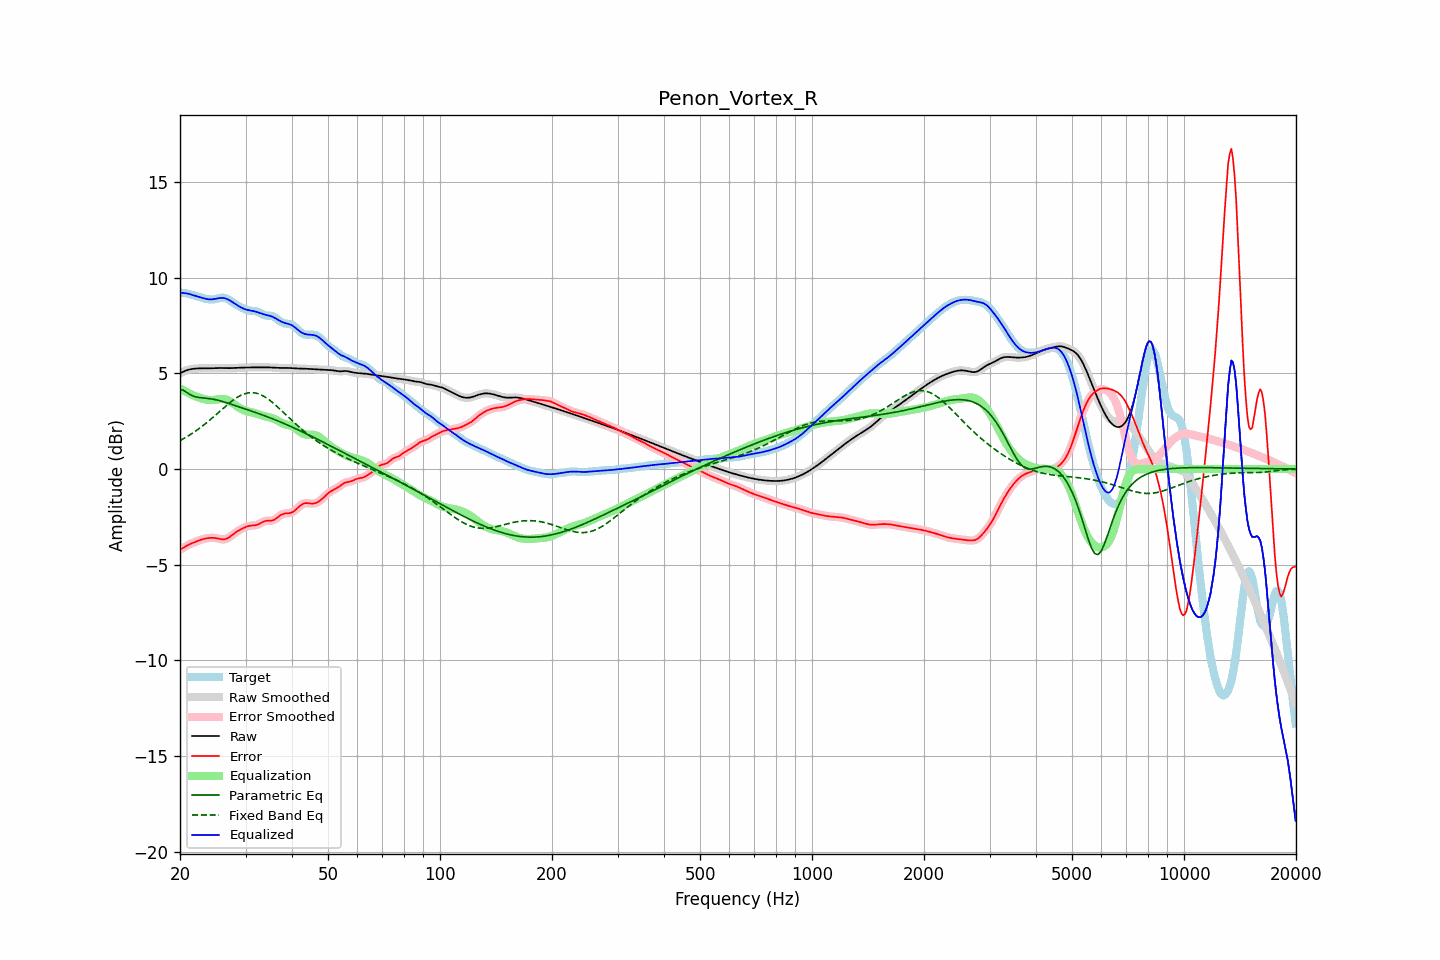

Values plotted in this chart, from the file beside it:
frequency, raw, error, smoothed, error_smoothed, equalization, parametric_eq, fixed_band_eq, equalized_raw, equalized_smoothed, target
20.00, 5.00, -4.22, 5.00, -4.22, 4.22, 4.15, 1.49, 9.22, 9.22, 9.22
20.20, 5.05, -4.17, 5.05, -4.17, 4.17, 4.14, 1.53, 9.21, 9.22, 9.22
20.40, 5.09, -4.12, 5.09, -4.12, 4.12, 4.12, 1.58, 9.20, 9.21, 9.21
20.61, 5.13, -4.07, 5.12, -4.07, 4.07, 4.07, 1.62, 9.20, 9.19, 9.20
20.81, 5.16, -4.02, 5.16, -4.02, 4.02, 4.01, 1.67, 9.18, 9.18, 9.18
21.02, 5.18, -3.98, 5.19, -3.98, 3.98, 3.96, 1.72, 9.17, 9.17, 9.16
21.23, 5.21, -3.93, 5.21, -3.93, 3.94, 3.90, 1.78, 9.15, 9.14, 9.14
21.44, 5.22, -3.90, 5.22, -3.90, 3.90, 3.86, 1.83, 9.12, 9.12, 9.12
21.66, 5.23, -3.86, 5.23, -3.86, 3.86, 3.82, 1.88, 9.09, 9.10, 9.10
21.87, 5.24, -3.83, 5.24, -3.83, 3.82, 3.79, 1.94, 9.07, 9.07, 9.07
22.09, 5.25, -3.80, 5.25, -3.79, 3.79, 3.77, 2.00, 9.04, 9.04, 9.05
22.31, 5.26, -3.76, 5.26, -3.76, 3.76, 3.75, 2.06, 9.02, 9.02, 9.02
22.54, 5.26, -3.73, 5.26, -3.73, 3.73, 3.74, 2.12, 8.99, 8.99, 8.99
22.76, 5.26, -3.70, 5.26, -3.70, 3.70, 3.73, 2.18, 8.97, 8.97, 8.97
22.99, 5.27, -3.67, 5.27, -3.67, 3.68, 3.72, 2.25, 8.94, 8.94, 8.94
23.22, 5.27, -3.65, 5.27, -3.65, 3.65, 3.71, 2.31, 8.92, 8.92, 8.92
23.45, 5.27, -3.63, 5.27, -3.63, 3.63, 3.70, 2.38, 8.90, 8.90, 8.90
23.69, 5.26, -3.62, 5.26, -3.62, 3.62, 3.69, 2.45, 8.88, 8.88, 8.88
23.92, 5.26, -3.61, 5.26, -3.61, 3.61, 3.68, 2.52, 8.87, 8.87, 8.87
24.16, 5.27, -3.60, 5.27, -3.60, 3.60, 3.67, 2.59, 8.87, 8.87, 8.86
24.40, 5.27, -3.60, 5.27, -3.60, 3.60, 3.66, 2.66, 8.87, 8.87, 8.87
24.65, 5.27, -3.60, 5.27, -3.60, 3.61, 3.64, 2.74, 8.88, 8.88, 8.87
24.89, 5.28, -3.61, 5.28, -3.61, 3.62, 3.63, 2.81, 8.90, 8.90, 8.89
25.14, 5.28, -3.62, 5.28, -3.62, 3.63, 3.61, 2.89, 8.91, 8.91, 8.90
25.39, 5.28, -3.64, 5.28, -3.64, 3.65, 3.59, 2.96, 8.93, 8.93, 8.92
25.65, 5.28, -3.66, 5.28, -3.66, 3.66, 3.56, 3.03, 8.94, 8.94, 8.94
25.91, 5.28, -3.67, 5.28, -3.67, 3.67, 3.54, 3.11, 8.95, 8.95, 8.95
26.16, 5.28, -3.68, 5.28, -3.68, 3.66, 3.52, 3.18, 8.94, 8.94, 8.96
26.43, 5.27, -3.67, 5.27, -3.67, 3.65, 3.49, 3.26, 8.92, 8.92, 8.94
26.69, 5.27, -3.64, 5.27, -3.64, 3.63, 3.46, 3.33, 8.90, 8.90, 8.91
26.96, 5.27, -3.60, 5.27, -3.60, 3.59, 3.44, 3.40, 8.86, 8.86, 8.87
27.23, 5.27, -3.55, 5.27, -3.55, 3.54, 3.41, 3.47, 8.81, 8.82, 8.82
27.50, 5.28, -3.48, 5.28, -3.48, 3.49, 3.38, 3.53, 8.76, 8.76, 8.76
27.77, 5.28, -3.42, 5.28, -3.42, 3.43, 3.35, 3.60, 8.71, 8.71, 8.70
28.05, 5.29, -3.35, 5.29, -3.35, 3.36, 3.33, 3.66, 8.65, 8.65, 8.64
28.33, 5.29, -3.29, 5.29, -3.30, 3.30, 3.30, 3.71, 8.60, 8.60, 8.59
28.62, 5.30, -3.24, 5.30, -3.24, 3.25, 3.27, 3.77, 8.54, 8.54, 8.54
28.90, 5.30, -3.19, 5.30, -3.19, 3.19, 3.24, 3.81, 8.49, 8.49, 8.49
29.19, 5.30, -3.15, 5.30, -3.14, 3.14, 3.21, 3.86, 8.44, 8.44, 8.45
29.48, 5.30, -3.10, 5.30, -3.10, 3.10, 3.18, 3.90, 8.40, 8.40, 8.40
29.78, 5.30, -3.06, 5.30, -3.06, 3.06, 3.16, 3.93, 8.37, 8.37, 8.37
30.08, 5.31, -3.03, 5.31, -3.03, 3.03, 3.13, 3.95, 8.34, 8.34, 8.33
30.38, 5.31, -3.00, 5.31, -3.00, 3.01, 3.10, 3.97, 8.32, 8.32, 8.31
30.68, 5.31, -2.98, 5.31, -2.98, 2.99, 3.07, 3.99, 8.30, 8.30, 8.29
30.99, 5.31, -2.96, 5.31, -2.96, 2.97, 3.04, 3.99, 8.28, 8.28, 8.27
31.30, 5.31, -2.95, 5.31, -2.95, 2.95, 3.01, 3.99, 8.27, 8.27, 8.27
31.61, 5.31, -2.94, 5.31, -2.94, 2.94, 2.98, 3.99, 8.25, 8.25, 8.26
31.93, 5.31, -2.93, 5.31, -2.93, 2.92, 2.95, 3.97, 8.23, 8.23, 8.25
32.24, 5.31, -2.91, 5.31, -2.91, 2.89, 2.93, 3.95, 8.20, 8.20, 8.23
32.57, 5.31, -2.88, 5.31, -2.88, 2.86, 2.90, 3.92, 8.18, 8.18, 8.20
32.89, 5.31, -2.84, 5.31, -2.84, 2.83, 2.87, 3.89, 8.15, 8.15, 8.15
33.22, 5.31, -2.79, 5.31, -2.79, 2.80, 2.84, 3.85, 8.12, 8.12, 8.11
33.55, 5.31, -2.75, 5.31, -2.75, 2.77, 2.81, 3.81, 8.09, 8.09, 8.06
33.89, 5.31, -2.72, 5.31, -2.72, 2.75, 2.77, 3.76, 8.06, 8.06, 8.03
34.23, 5.31, -2.71, 5.31, -2.71, 2.73, 2.74, 3.70, 8.04, 8.04, 8.02
34.57, 5.31, -2.70, 5.31, -2.70, 2.71, 2.71, 3.64, 8.03, 8.03, 8.01
34.92, 5.31, -2.70, 5.31, -2.70, 2.69, 2.68, 3.58, 8.00, 8.00, 8.01
35.27, 5.31, -2.70, 5.31, -2.70, 2.67, 2.65, 3.51, 7.98, 7.98, 8.00
35.62, 5.30, -2.68, 5.30, -2.67, 2.64, 2.61, 3.45, 7.94, 7.94, 7.98
35.97, 5.29, -2.64, 5.30, -2.63, 2.61, 2.58, 3.37, 7.90, 7.90, 7.93
... 635 more rows
